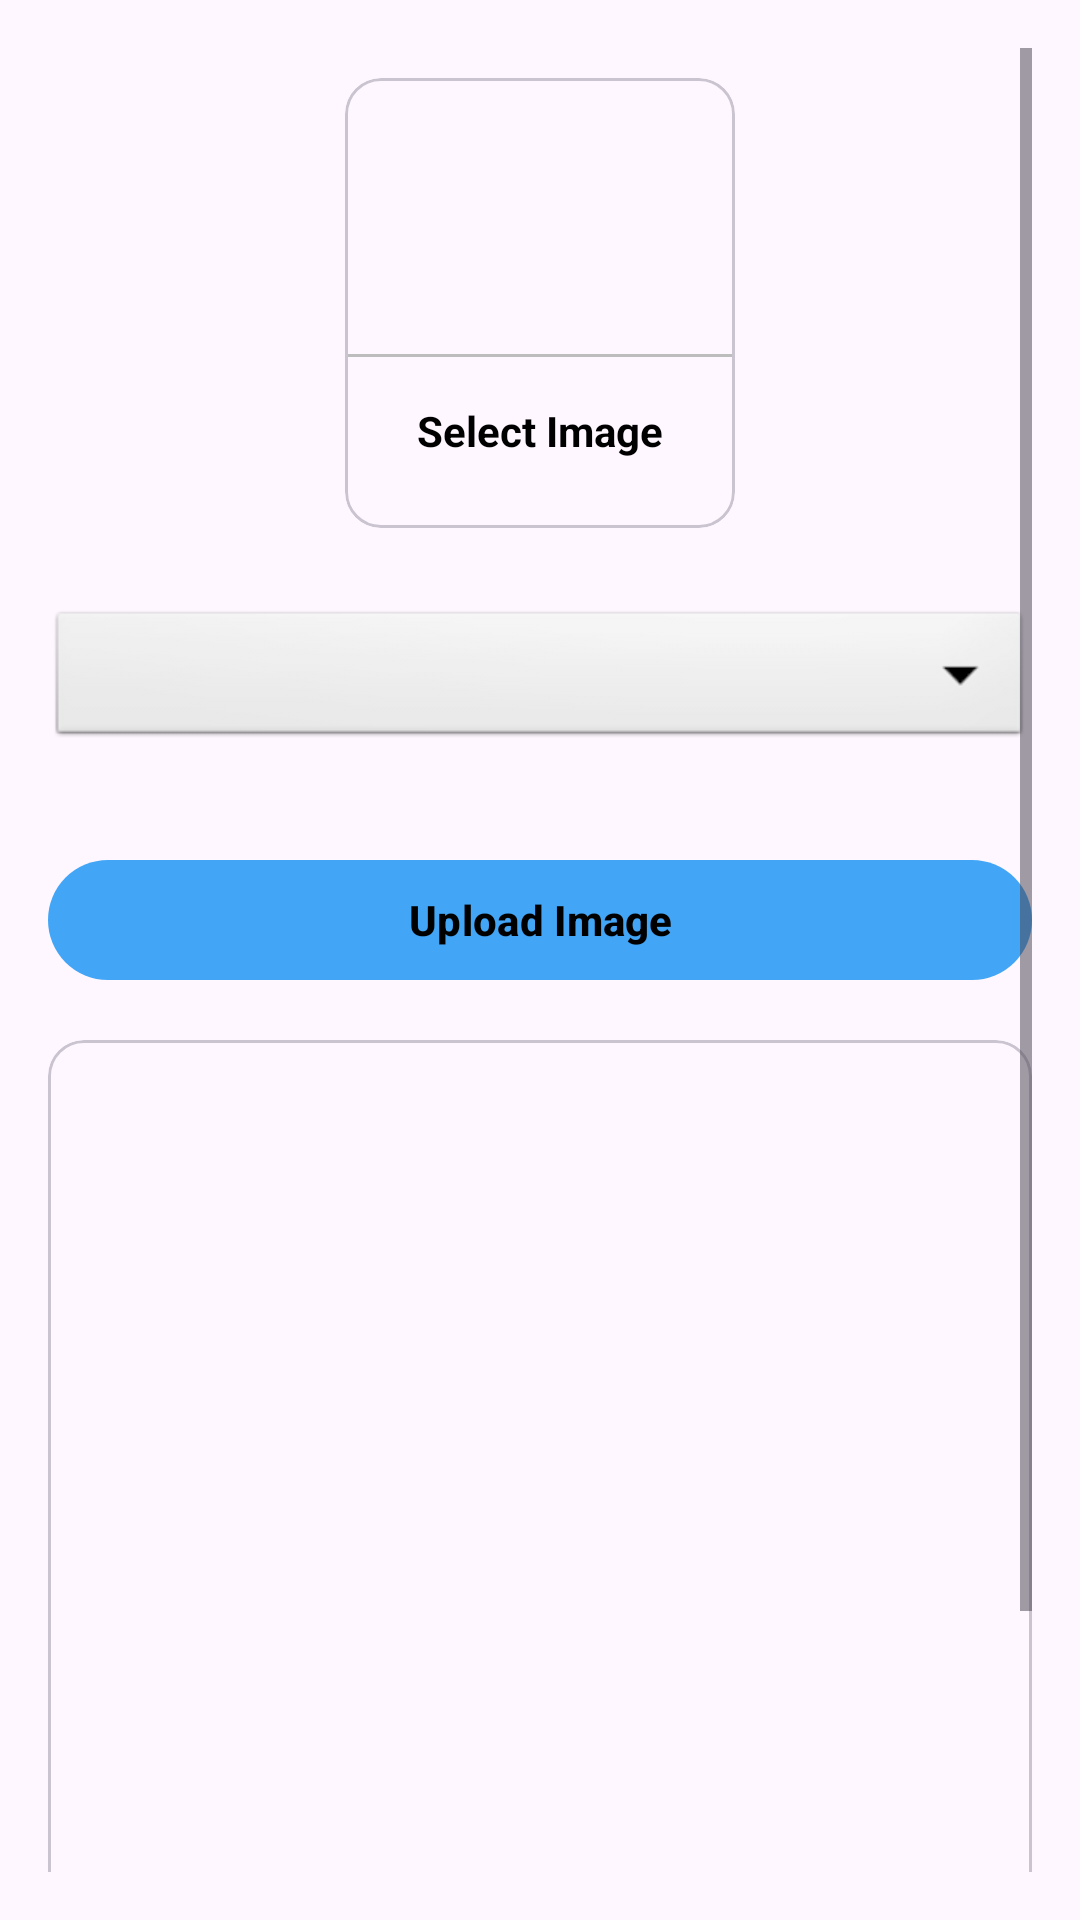

Layout XML and referenced resources for this Android screen:
<!-- AndroidManifest.xml: application theme Theme.GiftAdmin -->
<!-- res/layout/activity_upload_image.xml -->
<?xml version="1.0" encoding="utf-8"?>
<ScrollView xmlns:android="http://schemas.android.com/apk/res/android"
    xmlns:app="http://schemas.android.com/apk/res-auto"
    xmlns:tools="http://schemas.android.com/tools"
    android:layout_width="match_parent"
    android:layout_height="match_parent"
    android:padding="16dp"
    tools:context=".UploadImage">

    <LinearLayout
        android:layout_width="match_parent"
        android:layout_height="match_parent"
        android:orientation="vertical">

        <com.google.android.material.card.MaterialCardView
            android:layout_width="130dp"
            android:layout_height="150dp"
            android:layout_margin="10dp"
            android:id="@+id/cvGalleryImage"
            android:layout_gravity="center">

            <LinearLayout
                android:layout_width="match_parent"
                android:layout_height="match_parent"
                android:orientation="vertical"
                android:gravity="center">

                <ImageView
                    android:layout_width="64dp"
                    android:layout_height="64dp"
                    android:background="@drawable/circle_green"
                    android:src="@drawable/ic_add_image"
                    android:padding="15dp"/>
                <View
                    android:layout_width="match_parent"
                    android:layout_height="1dp"
                    android:background="@color/grey"
                    android:layout_marginTop="10dp"/>
                <TextView
                    android:layout_width="wrap_content"
                    android:layout_height="wrap_content"
                    android:text="Select Image"
                    android:textColor="@color/black"
                    android:textStyle="bold"
                    android:padding="5dp"
                    android:layout_marginTop="10dp"/>

            </LinearLayout>
        </com.google.android.material.card.MaterialCardView>

        <Spinner
            android:id="@+id/imageCategory"
            android:layout_width="match_parent"
            android:layout_height="wrap_content"
            android:spinnerMode="dropdown"
            android:background="@android:drawable/btn_dropdown"
            android:gravity="center"
            android:layout_marginVertical="16dp"/>

        <com.google.android.material.button.MaterialButton
            android:id="@+id/btnUploadImage"
            android:layout_width="match_parent"
            android:layout_height="wrap_content"
            android:text="Upload Image"
            android:textStyle="bold"
            android:textColor="@color/black"
            android:layout_marginTop="16dp"
            android:textAllCaps="false"/>

        <com.google.android.material.card.MaterialCardView
            android:layout_width="match_parent"
            android:layout_height="400dp"
            android:layout_marginTop="16dp">
            <ImageView
                android:id="@+id/imgGallery"
                android:layout_width="match_parent"
                android:layout_height="match_parent"
                android:scaleType="centerCrop" />

        </com.google.android.material.card.MaterialCardView>

    </LinearLayout>

</ScrollView>
<!-- resources referenced by this layout -->
<resources>
  <color name="black">#FF000000</color>
  <color name="grey">#BDBDBD</color>
  <style name="Theme.GiftAdmin" parent="Base.Theme.GiftAdmin" />
  <style name="Base.Theme.GiftAdmin" parent="Theme.Material3.DayNight.NoActionBar">
          
          
          <item name="colorPrimary">@color/colorPrimary</item>
          <item name="colorPrimaryDark">@color/colorPrimaryDark</item>
      </style>
  <color name="colorPrimary">#42A5F5</color>
  <color name="colorPrimaryDark">#01579B</color>
</resources>
